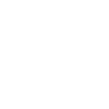
t = 0.00 s
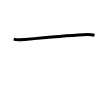
t = 1.00 s
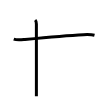
t = 2.00 s
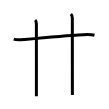
t = 3.00 s
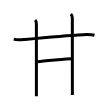
t = 4.00 s
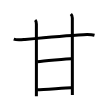
t = 5.00 s

The animated SVG that drew these frames (rendered in a browser with its animation timeline set to each time). Animation: 5 SMIL elements (animate=5); one cycle of 5.00 s.

<svg width="109px" height="109px" viewBox="0 0 px 109px" xmlns="http://www.w3.org/2000/svg" xmlns:xlink="http://www.w3.org/1999/xlink" xml:space="preserve" version="1.1"  baseProfile="full">
<path d="M13.75,39.2c3,1.07,7.02,0.69,10.14,0.38c13.36-1.31,40.11-3.96,59.61-4.9c3.67-0.18,7.99-0.18,10.99,0.61" style="fill:none;stroke:black;stroke-width:3;opacity:0">
  <animate attributeType="CSS" attributeName="opacity" from="0" to="1" begin="0s" dur="1s" repeatCount="Indefinite" fill="freeze" />
</path>
<path d="M35.17,20c1.06,1.06,1.21,2.38,1.21,4c0,5.13,0.04,42.56,0.02,64.62c0,2.83-0.01,5.41-0.01,7.62" style="fill:none;stroke:black;stroke-width:3;opacity:0">
  <animate attributeType="CSS" attributeName="opacity" from="0" to="1" begin="1s" dur="1s" repeatCount="Indefinite" fill="freeze" />
</path>
<path d="M70.87,14c1.07,1.06,1.46,2.5,1.46,4c0,0.68,0.02,48.38,0.03,68.38c0,4.98,0,8.23,0,8.62" style="fill:none;stroke:black;stroke-width:3;opacity:0">
  <animate attributeType="CSS" attributeName="opacity" from="0" to="1" begin="2s" dur="1s" repeatCount="Indefinite" fill="freeze" />
</path>
<path d="M37.5,61.75c4.25-0.5,30.75-3,33.75-3" style="fill:none;stroke:black;stroke-width:3;opacity:0">
  <animate attributeType="CSS" attributeName="opacity" from="0" to="1" begin="3s" dur="1s" repeatCount="Indefinite" fill="freeze" />
</path>
<path d="M37.25,89.75c6.5-0.25,28-1.75,34-2" style="fill:none;stroke:black;stroke-width:3;opacity:0">
  <animate attributeType="CSS" attributeName="opacity" from="0" to="1" begin="4s" dur="1s" repeatCount="Indefinite" fill="freeze" />
</path>
</svg>
